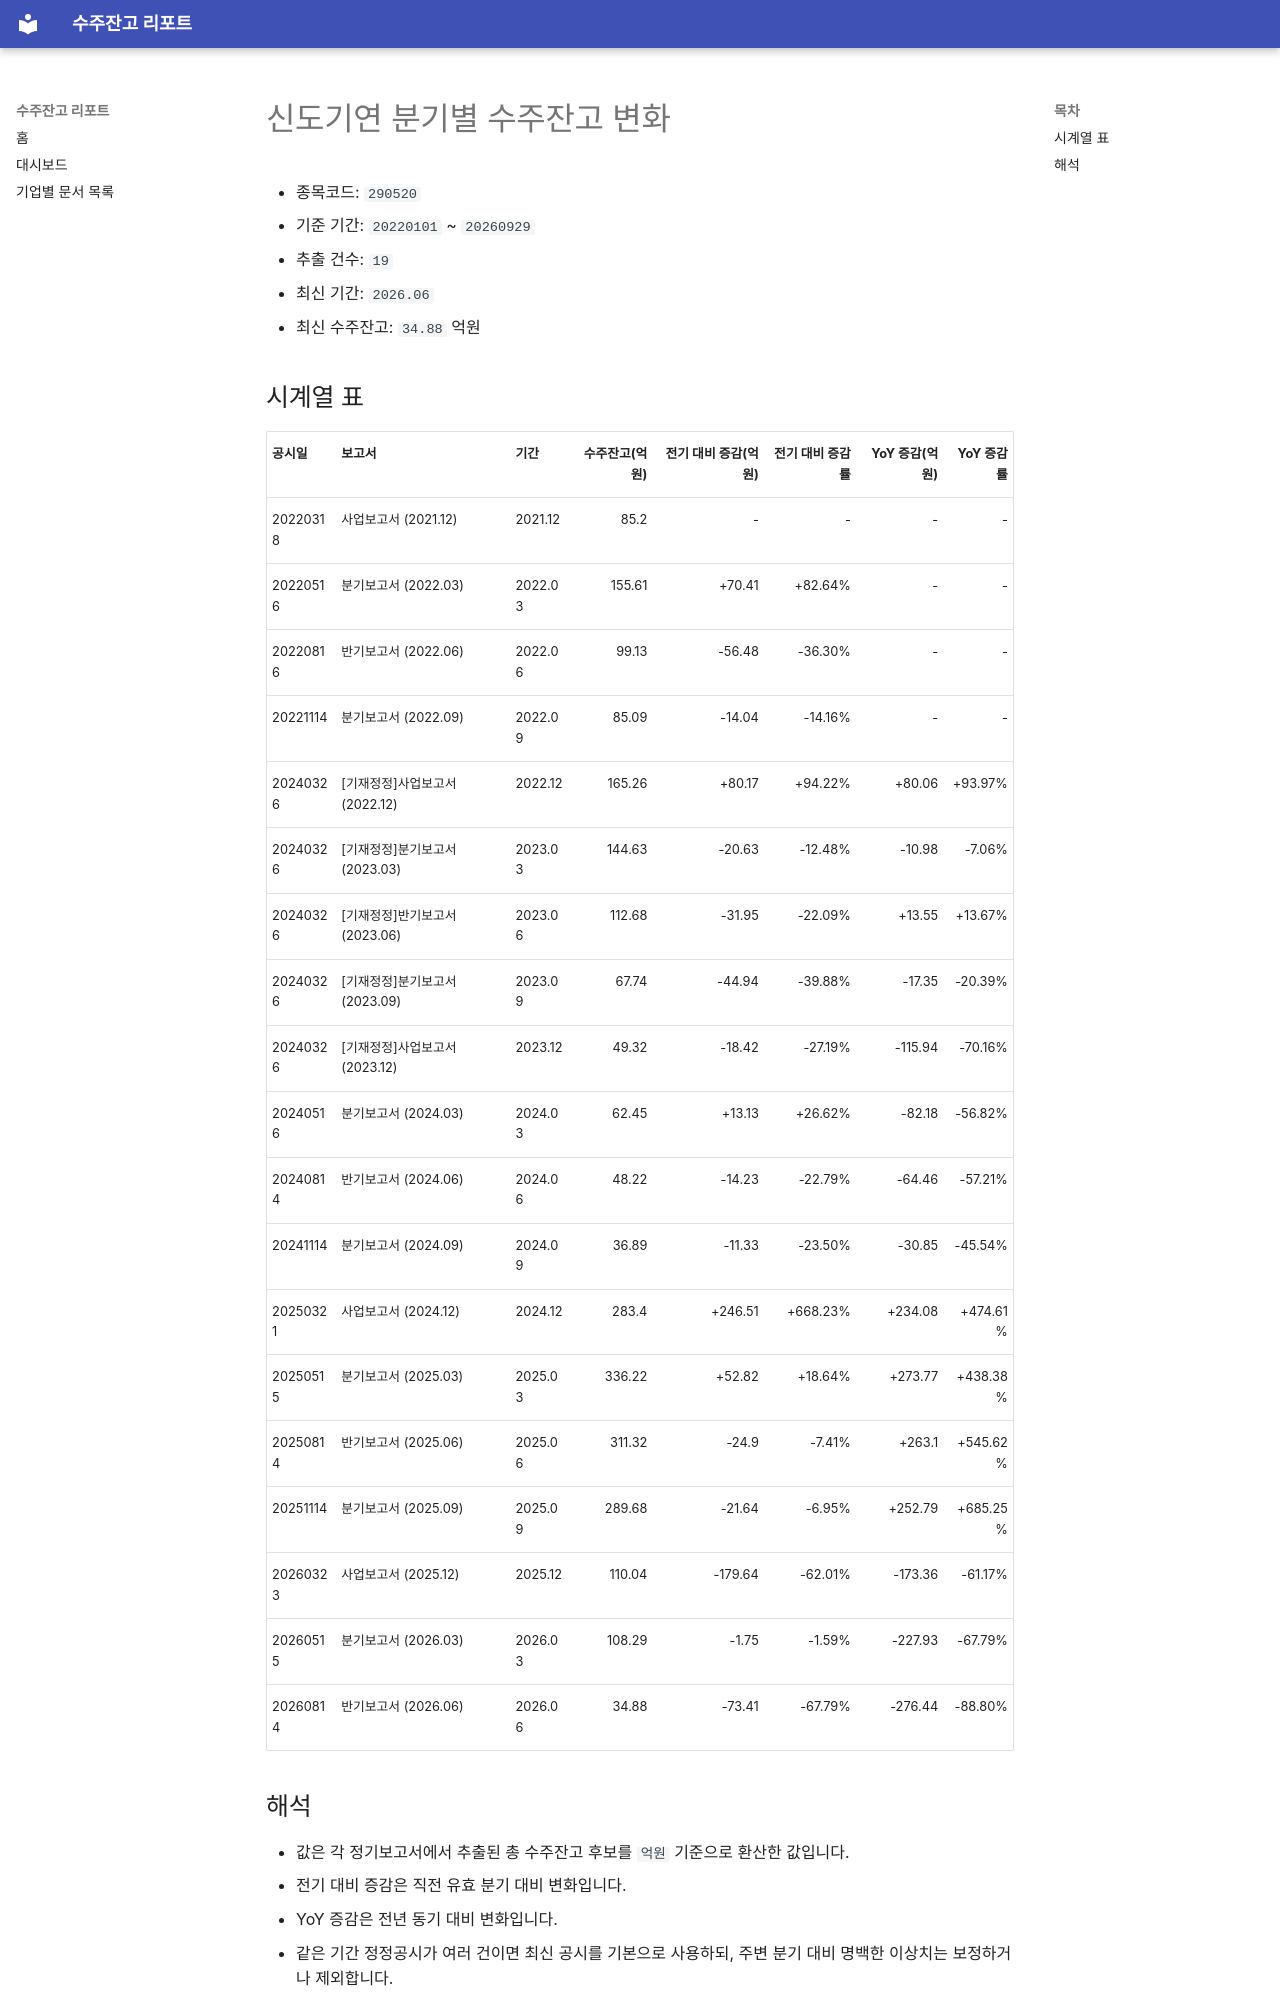

repository: agent-jaden/order-backlog-dashboard · page: companies/신도기연_수주잔고(290520)/index.html · generator: mkdocs

# 신도기연 분기별 수주잔고 변화

- 종목코드: `290520`
- 기준 기간: `20220101` ~ `20260929`
- 추출 건수: `19`
- 최신 기간: `2026.06`
- 최신 수주잔고: `34.88` 억원

## 시계열 표

| 공시일 | 보고서 | 기간 | 수주잔고(억원) | 전기 대비 증감(억원) | 전기 대비 증감률 | YoY 증감(억원) | YoY 증감률 |
| --- | --- | --- | ---: | ---: | ---: | ---: | ---: |
| 20220318 | 사업보고서 (2021.12) | 2021.12 | 85.2 | - | - | - | - |
| 20220516 | 분기보고서 (2022.03) | 2022.03 | 155.61 | +70.41 | +82.64% | - | - |
| 20220816 | 반기보고서 (2022.06) | 2022.06 | 99.13 | -56.48 | -36.30% | - | - |
| 20221114 | 분기보고서 (2022.09) | 2022.09 | 85.09 | -14.04 | -14.16% | - | - |
| 20240326 | [기재정정]사업보고서 (2022.12) | 2022.12 | 165.26 | +80.17 | +94.22% | +80.06 | +93.97% |
| 20240326 | [기재정정]분기보고서 (2023.03) | 2023.03 | 144.63 | -20.63 | -12.48% | -10.98 | -7.06% |
| 20240326 | [기재정정]반기보고서 (2023.06) | 2023.06 | 112.68 | -31.95 | -22.09% | +13.55 | +13.67% |
| 20240326 | [기재정정]분기보고서 (2023.09) | 2023.09 | 67.74 | -44.94 | -39.88% | -17.35 | -20.39% |
| 20240326 | [기재정정]사업보고서 (2023.12) | 2023.12 | 49.32 | -18.42 | -27.19% | -115.94 | -70.16% |
| 20240516 | 분기보고서 (2024.03) | 2024.03 | 62.45 | +13.13 | +26.62% | -82.18 | -56.82% |
| 20240814 | 반기보고서 (2024.06) | 2024.06 | 48.22 | -14.23 | -22.79% | -64.46 | -57.21% |
| 20241114 | 분기보고서 (2024.09) | 2024.09 | 36.89 | -11.33 | -23.50% | -30.85 | -45.54% |
| 20250321 | 사업보고서 (2024.12) | 2024.12 | 283.4 | +246.51 | +668.23% | +234.08 | +474.61% |
| 20250515 | 분기보고서 (2025.03) | 2025.03 | 336.22 | +52.82 | +18.64% | +273.77 | +438.38% |
| 20250814 | 반기보고서 (2025.06) | 2025.06 | 311.32 | -24.9 | -7.41% | +263.1 | +545.62% |
| 20251114 | 분기보고서 (2025.09) | 2025.09 | 289.68 | -21.64 | -6.95% | +252.79 | +685.25% |
| 20260323 | 사업보고서 (2025.12) | 2025.12 | 110.04 | -179.64 | -62.01% | -173.36 | -61.17% |
| 20260515 | 분기보고서 (2026.03) | 2026.03 | 108.29 | -1.75 | -1.59% | -227.93 | -67.79% |
| 20260814 | 반기보고서 (2026.06) | 2026.06 | 34.88 | -73.41 | -67.79% | -276.44 | -88.80% |
